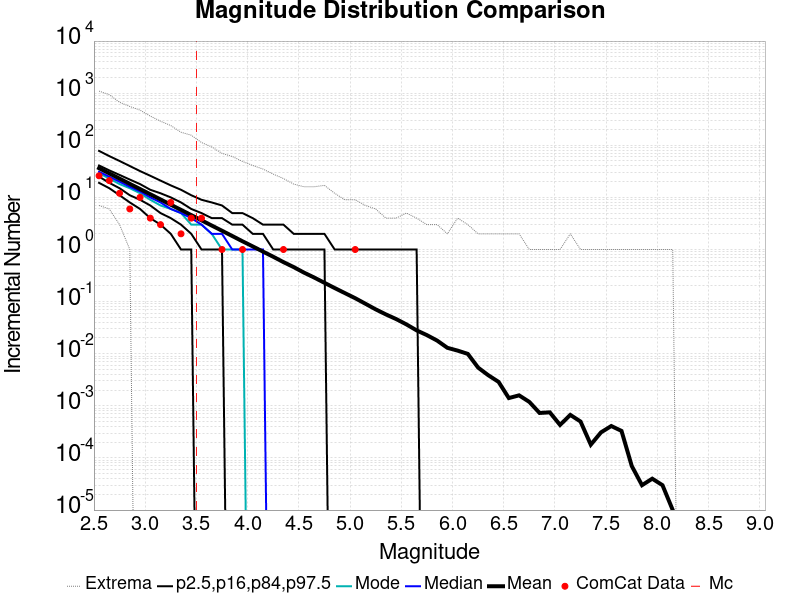

The file beside this chart, header and first rows:
Magnitude, ComCat Data, Simulation Mean, Simulation Median, Simulation Mode, Simulation Minimum, Simulation Maximum, 2.5 %-ile, 16 %-ile, 84 %-ile, 97.5 %-ile
2.55, 26.0, 36.33, 31.0, 29.0, 7.0, 1096, 19.0, 25.0, 41.0, 78.0
2.65, 21.0, 28.9, 25.0, 23.0, 6.0, 933.0, 15.0, 19.0, 33.0, 62.0
2.75, 12.0, 22.93, 20.0, 18.0, 3.0, 669.0, 11.0, 15.0, 27.0, 50.0
2.85, 6.0, 18.19, 16.0, 15.0, 1.0, 556.0, 8.0, 11.0, 22.0, 40.0
2.95, 10.0, 14.47, 13.0, 12.0, 0.0, 473.0, 6.0, 9.0, 18.0, 32.0
3.05, 4.0, 11.49, 10.0, 9.0, 0.0, 363.0, 4.0, 7.0, 14.0, 26.0
3.15, 3.0, 9.135, 8.0, 7.0, 0.0, 290.0, 3.0, 5.0, 12.0, 21.0
3.25, 8.0, 7.247, 6.0, 6.0, 0.0, 239.0, 2.0, 4.0, 10.0, 17.0
3.35, 2.0, 5.756, 5.0, 5.0, 0.0, 178.0, 1.0, 3.0, 8.0, 14.0
3.45, 4.0, 4.572, 4.0, 3.0, 0.0, 156.0, 1.0, 2.0, 6.0, 11.0
3.55, 4.0, 3.633, 3.0, 3.0, 0.0, 113.0, 0.0, 1.0, 5.0, 9.0
3.65, 0.0, 2.881, 2.0, 2.0, 0.0, 93.0, 0.0, 1.0, 4.0, 8.0
3.75, 1.0, 2.292, 2.0, 1.0, 0.0, 70.0, 0.0, 1.0, 4.0, 7.0
3.85, 0.0, 1.818, 1.0, 1.0, 0.0, 61.0, 0.0, 0.0, 3.0, 5.0
3.95, 1.0, 1.438, 1.0, 1.0, 0.0, 49.0, 0.0, 0.0, 3.0, 5.0
4.05, 0.0, 1.147, 1.0, 0.0, 0.0, 41.0, 0.0, 0.0, 2.0, 4.0
4.15, 0.0, 0.9118, 1.0, 0.0, 0.0, 35.0, 0.0, 0.0, 2.0, 3.0
4.25, 0.0, 0.7264, 0.0, 0.0, 0.0, 28.0, 0.0, 0.0, 1.0, 3.0
4.35, 1.0, 0.573, 0.0, 0.0, 0.0, 23.0, 0.0, 0.0, 1.0, 3.0
4.45, 0.0, 0.4596, 0.0, 0.0, 0.0, 18.0, 0.0, 0.0, 1.0, 2.0
4.55, 0.0, 0.3605, 0.0, 0.0, 0.0, 16.0, 0.0, 0.0, 1.0, 2.0
4.65, 0.0, 0.2899, 0.0, 0.0, 0.0, 16.0, 0.0, 0.0, 1.0, 2.0
4.75, 0.0, 0.2297, 0.0, 0.0, 0.0, 17.0, 0.0, 0.0, 1.0, 2.0
4.85, 0.0, 0.1822, 0.0, 0.0, 0.0, 12.0, 0.0, 0.0, 0.0, 1.0
4.95, 0.0, 0.1455, 0.0, 0.0, 0.0, 9.0, 0.0, 0.0, 0.0, 1.0
5.05, 1.0, 0.1164, 0.0, 0.0, 0.0, 9.0, 0.0, 0.0, 0.0, 1.0
5.15, 0.0, 0.09107, 0.0, 0.0, 0.0, 7.0, 0.0, 0.0, 0.0, 1.0
5.25, 0.0, 0.07107, 0.0, 0.0, 0.0, 6.0, 0.0, 0.0, 0.0, 1.0
5.35, 0.0, 0.05681, 0.0, 0.0, 0.0, 4.0, 0.0, 0.0, 0.0, 1.0
5.45, 0.0, 0.04626, 0.0, 0.0, 0.0, 4.0, 0.0, 0.0, 0.0, 1.0
5.55, 0.0, 0.03656, 0.0, 0.0, 0.0, 5.0, 0.0, 0.0, 0.0, 1.0
5.65, 0.0, 0.02806, 0.0, 0.0, 0.0, 4.0, 0.0, 0.0, 0.0, 1.0
5.75, 0.0, 0.02276, 0.0, 0.0, 0.0, 3.0, 0.0, 0.0, 0.0, 0.0
5.85, 0.0, 0.01788, 0.0, 0.0, 0.0, 3.0, 0.0, 0.0, 0.0, 0.0
5.95, 0.0, 0.01299, 0.0, 0.0, 0.0, 2.0, 0.0, 0.0, 0.0, 0.0
6.05, 0.0, 0.01148, 0.0, 0.0, 0.0, 4.0, 0.0, 0.0, 0.0, 0.0
6.15, 0.0, 0.00992, 0.0, 0.0, 0.0, 3.0, 0.0, 0.0, 0.0, 0.0
6.25, 0.0, 0.00542, 0.0, 0.0, 0.0, 2.0, 0.0, 0.0, 0.0, 0.0
6.35, 0.0, 0.00386, 0.0, 0.0, 0.0, 2.0, 0.0, 0.0, 0.0, 0.0
6.45, 0.0, 0.00288, 0.0, 0.0, 0.0, 2.0, 0.0, 0.0, 0.0, 0.0
6.55, 0.0, 0.00141, 0.0, 0.0, 0.0, 2.0, 0.0, 0.0, 0.0, 0.0
6.65, 0.0, 0.00159, 0.0, 0.0, 0.0, 2.0, 0.0, 0.0, 0.0, 0.0
6.75, 0.0, 0.00119, 0.0, 0.0, 0.0, 1.0, 0.0, 0.0, 0.0, 0.0
6.85, 0.0, 7.3E-4, 0.0, 0.0, 0.0, 1.0, 0.0, 0.0, 0.0, 0.0
6.95, 0.0, 7.5E-4, 0.0, 0.0, 0.0, 1.0, 0.0, 0.0, 0.0, 0.0
7.05, 0.0, 4.3E-4, 0.0, 0.0, 0.0, 1.0, 0.0, 0.0, 0.0, 0.0
7.15, 0.0, 6.7E-4, 0.0, 0.0, 0.0, 2.0, 0.0, 0.0, 0.0, 0.0
7.25, 0.0, 5.0E-4, 0.0, 0.0, 0.0, 1.0, 0.0, 0.0, 0.0, 0.0
7.35, 0.0, 1.8E-4, 0.0, 0.0, 0.0, 1.0, 0.0, 0.0, 0.0, 0.0
7.45, 0.0, 3.1E-4, 0.0, 0.0, 0.0, 1.0, 0.0, 0.0, 0.0, 0.0
7.55, 0.0, 4.1E-4, 0.0, 0.0, 0.0, 1.0, 0.0, 0.0, 0.0, 0.0
7.65, 0.0, 3.3E-4, 0.0, 0.0, 0.0, 1.0, 0.0, 0.0, 0.0, 0.0
7.75, 0.0, 7.0E-5, 0.0, 0.0, 0.0, 1.0, 0.0, 0.0, 0.0, 0.0
7.85, 0.0, 3.0E-5, 0.0, 0.0, 0.0, 1.0, 0.0, 0.0, 0.0, 0.0
7.95, 0.0, 4.0E-5, 0.0, 0.0, 0.0, 1.0, 0.0, 0.0, 0.0, 0.0
8.05, 0.0, 3.0E-5, 0.0, 0.0, 0.0, 1.0, 0.0, 0.0, 0.0, 0.0
8.15, 0.0, 1.0E-5, 0.0, 0.0, 0.0, 1.0, 0.0, 0.0, 0.0, 0.0
8.25, 0.0, 0.0, 0.0, 0.0, 0.0, 0.0, 0.0, 0.0, 0.0, 0.0
8.35, 0.0, 0.0, 0.0, 0.0, 0.0, 0.0, 0.0, 0.0, 0.0, 0.0
8.45, 0.0, 0.0, 0.0, 0.0, 0.0, 0.0, 0.0, 0.0, 0.0, 0.0
... 6 more rows
